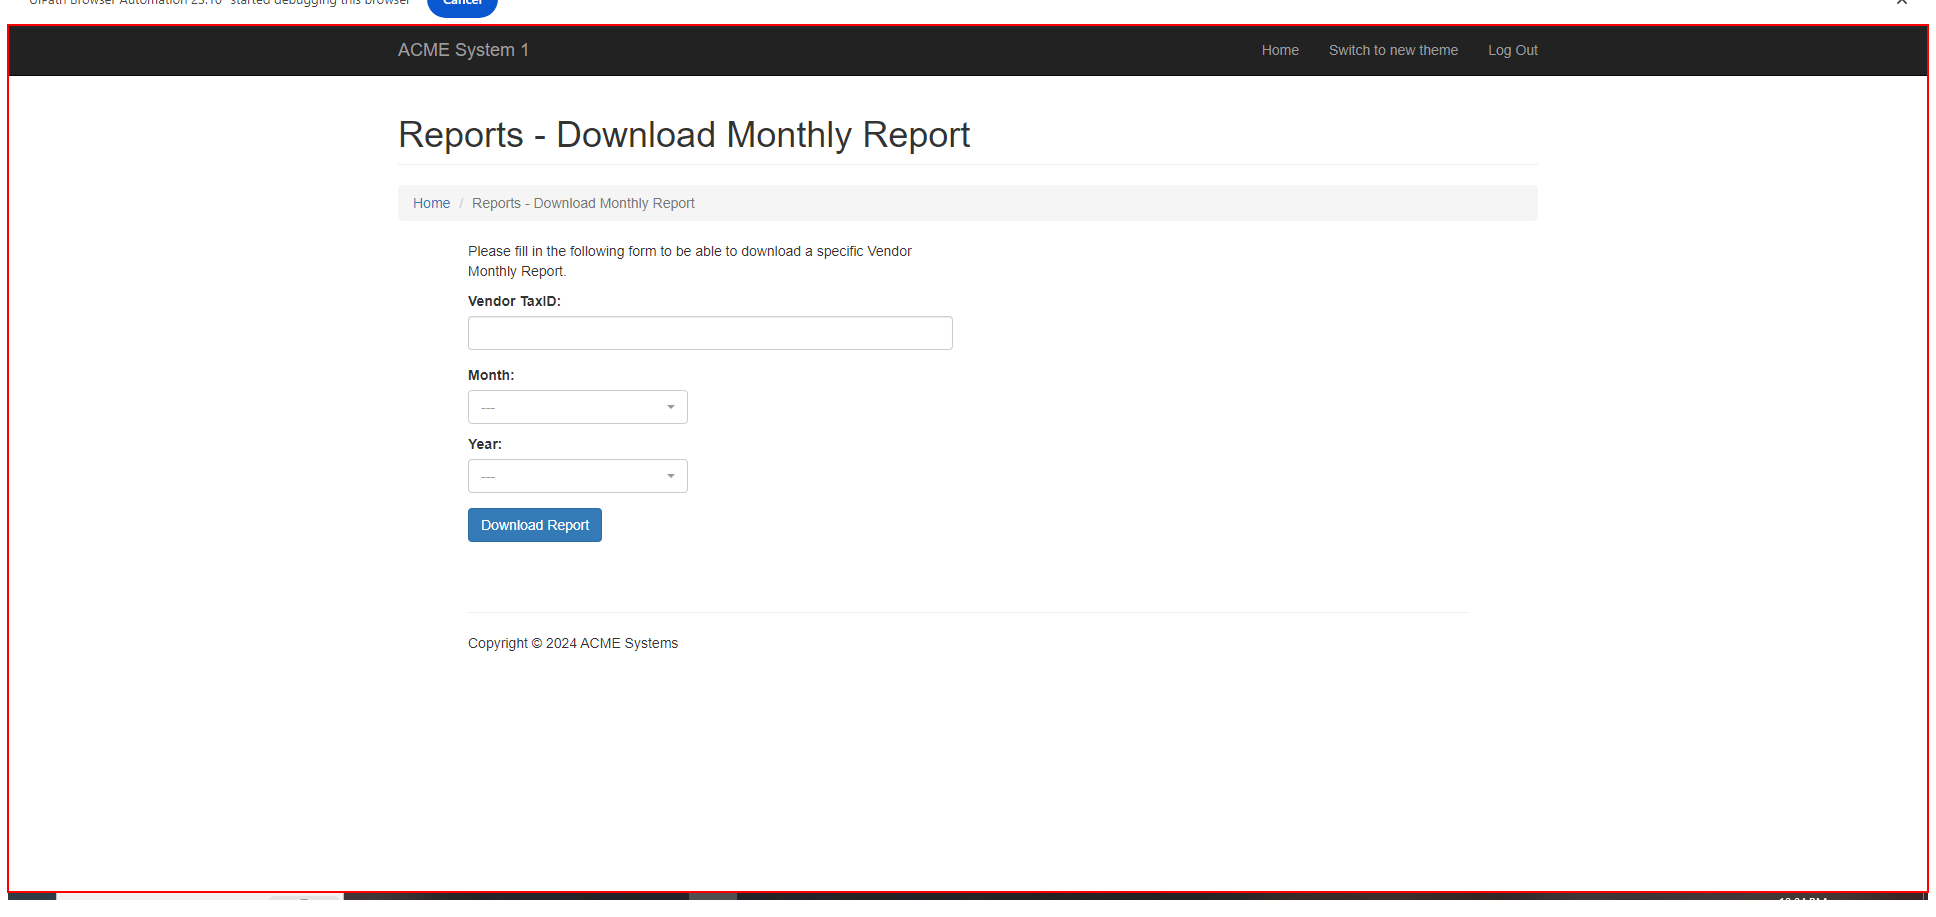
Task: Robotic Enterprise Framework
Workflow: ACME_InsertTaxIDAndDownload

Step 1 [try]: find the page in window 'ACME System 1 - Download Monthly Report' (chrome.exe)

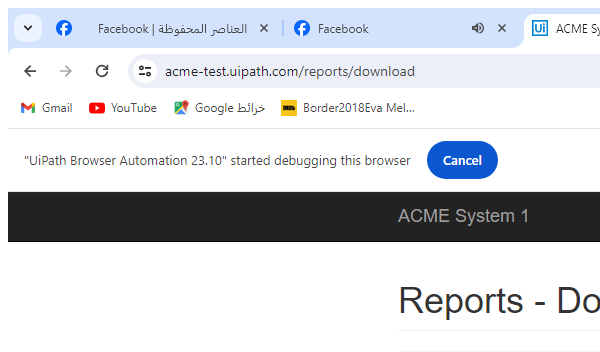
Step 2 [try]: Attach Browser 'chrome.exe ACME' in window 'ACME System 1 - Download Monthly Report' (chrome.exe)

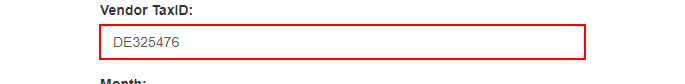
Step 3 [try]: type [in_TaxID] into the text box

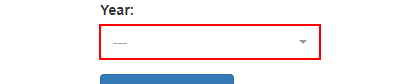
Step 4: select "2023" in the drop-down

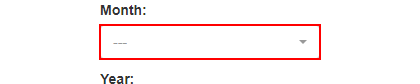
Step 5: select [currentMonth] in the drop-down in window 'ACME System 1 - Download Monthly Report' (chrome.exe)

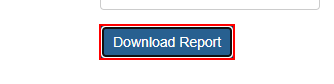
Step 6: click on the button 'Download Report'

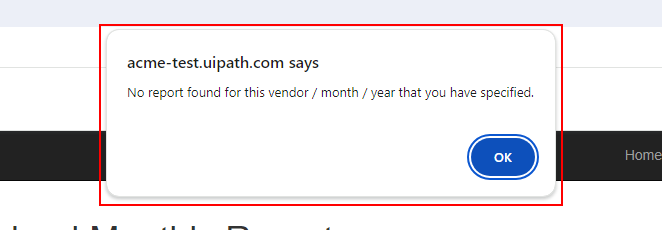
Step 7: find the pane in window 'ACME System 1 - Download Monthly Report - Google Chrome' (chrome.exe)

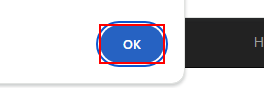
Step 8 [then]: click on the push button in window 'ACME System 1 - Download Monthly Report - Google Chrome' (chrome.exe)

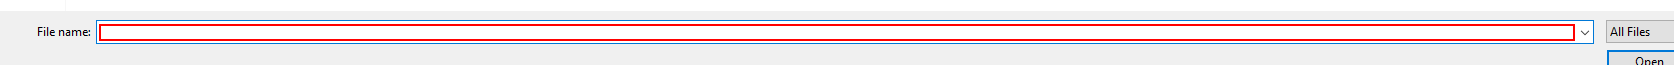
Step 9 [else]: type "[in_Config("Input_Folder").ToString+in_TaxID+"-"+currentMonth]" into 'File path' in window 'Save As' (chrome.exe)

Step 10: click on 'Save' in window 'Save As' (chrome.exe) (no picture)

Step 11 [try]: find the page in window 'ACME System 1 - Download Monthly Report' (chrome.exe) (same screen as step 1)